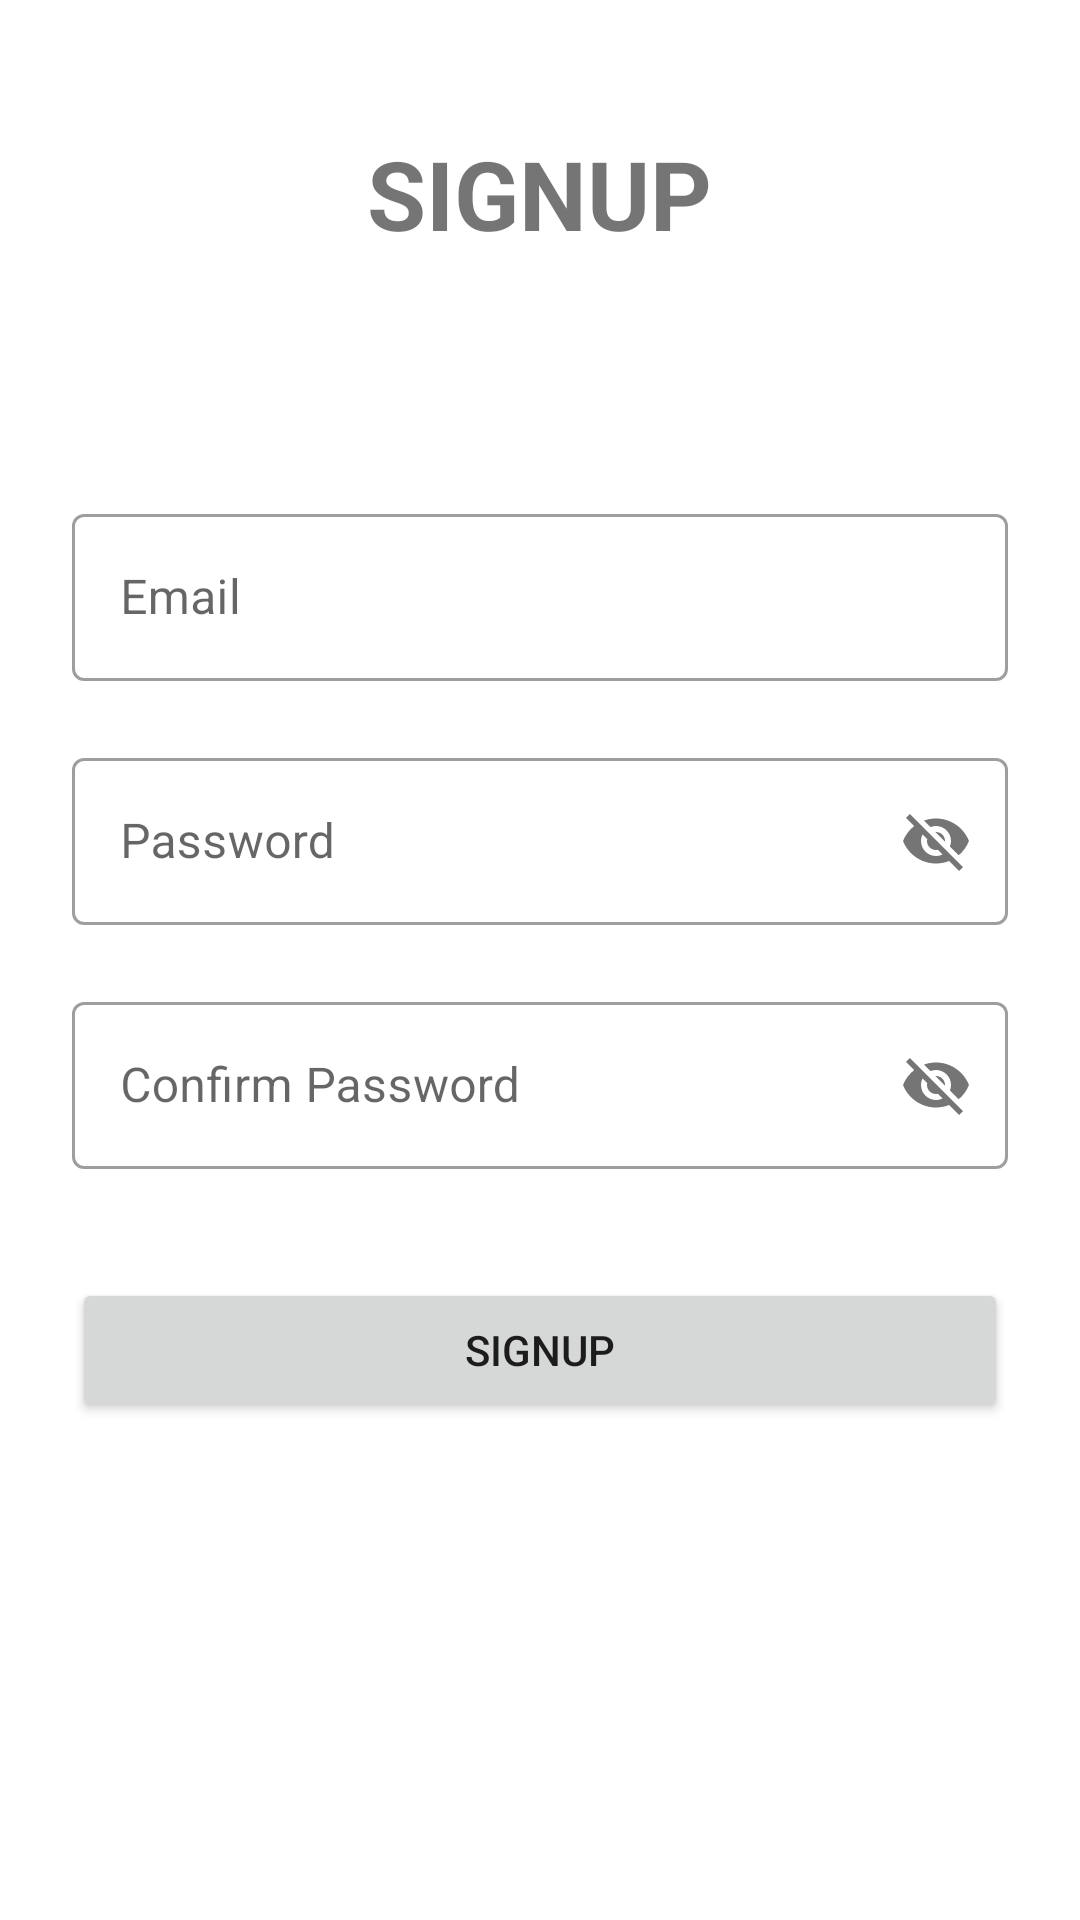

Layout XML and referenced resources for this Android screen:
<!-- AndroidManifest.xml: application theme Theme.KotlinAndroid -->
<!-- res/layout/fragment_signup.xml -->
<?xml version="1.0" encoding="utf-8"?>
<RelativeLayout xmlns:android="http://schemas.android.com/apk/res/android"
    xmlns:tools="http://schemas.android.com/tools"
    android:layout_width="match_parent"
    android:layout_height="match_parent"
    xmlns:app="http://schemas.android.com/apk/res-auto"
    android:orientation="vertical"
    android:padding="24dp"
    tools:context=".ui.auth.signup.SignupFragment">

<TextView
    android:layout_centerHorizontal="true"
    android:layout_marginBottom="80dp"
    android:layout_above="@+id/signup_layout"
    android:id="@+id/tittle"
    android:textSize="32dp"
    android:text="Signup"
    android:textStyle="bold"
    android:textAllCaps="true"
    android:layout_width="wrap_content"
    android:layout_height="wrap_content"/>

    <ScrollView
        android:id="@+id/signup_layout"
        android:layout_centerVertical="true"
        android:layout_gravity="center"
        android:layout_width="match_parent"
        android:layout_height="wrap_content">

        <LinearLayout
            android:orientation="vertical"
            android:layout_width="match_parent"
            android:layout_height="wrap_content">

            <com.google.android.material.textfield.TextInputLayout
                style="@style/Widget.MaterialComponents.TextInputLayout.OutlinedBox"
                android:layout_width="match_parent"
                android:layout_height="wrap_content"
                app:errorEnabled="true">

                <com.google.android.material.textfield.TextInputEditText
                    android:id="@+id/email_et"
                    android:layout_width="match_parent"
                    android:layout_height="wrap_content"
                    android:drawableRight="@drawable/ic_baseline_email_24"
                    android:hint="Email" />

            </com.google.android.material.textfield.TextInputLayout>

            <com.google.android.material.textfield.TextInputLayout
                style="@style/Widget.MaterialComponents.TextInputLayout.OutlinedBox"
                android:layout_width="match_parent"
                android:layout_height="wrap_content"
                app:passwordToggleEnabled="true"
                app:errorEnabled="true">

                <com.google.android.material.textfield.TextInputEditText
                    android:id="@+id/password_et"
                    android:layout_width="match_parent"
                    android:layout_height="wrap_content"
                    android:hint="Password" />

            </com.google.android.material.textfield.TextInputLayout>

            <com.google.android.material.textfield.TextInputLayout
                style="@style/Widget.MaterialComponents.TextInputLayout.OutlinedBox"
                android:layout_width="match_parent"
                android:layout_height="wrap_content"
                app:passwordToggleEnabled="true"
                app:errorEnabled="true">

                <com.google.android.material.textfield.TextInputEditText
                    android:id="@+id/confirm_password_et"
                    android:layout_width="match_parent"
                    android:layout_height="wrap_content"
                    android:hint="Confirm Password" />

            </com.google.android.material.textfield.TextInputLayout>


            <androidx.appcompat.widget.AppCompatButton
                android:id="@+id/signup_btn"
                android:layout_marginTop="16dp"
                android:layout_width="match_parent"
                android:layout_height="wrap_content"
                android:text="Signup" />

        </LinearLayout>


    </ScrollView>



</RelativeLayout>
<!-- resources referenced by this layout -->
<resources>
  <style name="Theme.KotlinAndroid" parent="Theme.MaterialComponents.DayNight.DarkActionBar">
          
          <item name="colorPrimary">@color/purple_500</item>
          <item name="colorPrimaryVariant">@color/purple_700</item>
          <item name="colorOnPrimary">@color/white</item>
          
          <item name="colorSecondary">@color/teal_200</item>
          <item name="colorSecondaryVariant">@color/teal_700</item>
          <item name="colorOnSecondary">@color/black</item>
          
          <item name="android:statusBarColor" tools:targetApi="l">?attr/colorPrimaryVariant</item>
          
      </style>
  <color name="purple_500">#FF6200EE</color>
  <color name="purple_700">#FF3700B3</color>
  <color name="white">#FFFFFFFF</color>
  <color name="teal_200">#FF03DAC5</color>
  <color name="teal_700">#FF018786</color>
  <color name="black">#FF000000</color>
</resources>
